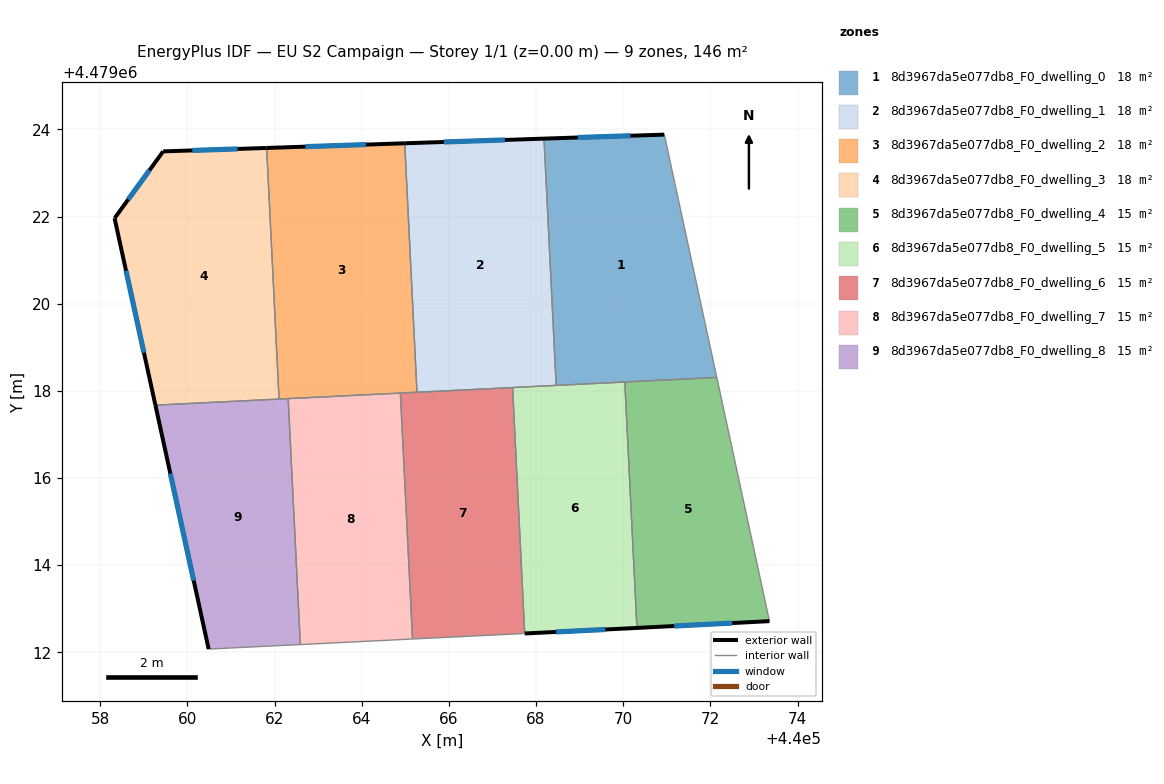
=== STOREY PLAN SPEC (per zone: floor XY polygon, exterior-wall plan segments, windows/doors) ===
zone 1: 8d3967da5e077db8_F0_dwelling_0  (18.2 m²)
  floor: (440072.15, 4479018.31) (440070.94, 4479023.88) (440068.18, 4479023.79) (440068.46, 4479018.13)
  exterior wall: (440068.18, 4479023.79) – (440070.94, 4479023.88)  [2.8 m]
    window: (440068.96, 4479023.81) – (440070.17, 4479023.85)  [1.6 m²]
  interior walls: 4
zone 2: 8d3967da5e077db8_F0_dwelling_1  (18.2 m²)
  floor: (440068.46, 4479018.13) (440068.18, 4479023.79) (440064.99, 4479023.68) (440065.27, 4479017.97)
  exterior wall: (440064.99, 4479023.68) – (440068.18, 4479023.79)  [3.2 m]
    window: (440065.88, 4479023.71) – (440067.29, 4479023.76)  [1.8 m²]
  interior walls: 4
zone 3: 8d3967da5e077db8_F0_dwelling_2  (18.2 m²)
  floor: (440065.27, 4479017.97) (440064.99, 4479023.68) (440061.82, 4479023.57) (440062.10, 4479017.81)
  exterior wall: (440061.82, 4479023.57) – (440064.99, 4479023.68)  [3.2 m]
    window: (440062.71, 4479023.60) – (440064.10, 4479023.65)  [1.8 m²]
  interior walls: 5
zone 4: 8d3967da5e077db8_F0_dwelling_3  (18.2 m²)
  floor: (440062.10, 4479017.81) (440061.82, 4479023.57) (440059.44, 4479023.50) (440058.33, 4479021.96) (440059.27, 4479017.67)
  exterior wall: (440059.27, 4479017.67) – (440058.33, 4479021.96)  [4.4 m]
    window: (440059.00, 4479018.88) – (440058.59, 4479020.76)  [2.5 m²]
  exterior wall: (440058.33, 4479021.96) – (440059.44, 4479023.50)  [1.9 m]
    window: (440058.64, 4479022.39) – (440059.13, 4479023.06)  [1.1 m²]
  exterior wall: (440059.44, 4479023.50) – (440061.82, 4479023.57)  [2.4 m]
    window: (440060.11, 4479023.52) – (440061.15, 4479023.55)  [1.4 m²]
  interior walls: 2
zone 5: 8d3967da5e077db8_F0_dwelling_4  (14.6 m²)
  floor: (440073.36, 4479012.72) (440072.15, 4479018.31) (440070.04, 4479018.20) (440070.32, 4479012.56)
  exterior wall: (440073.36, 4479012.72) – (440070.32, 4479012.56)  [3.0 m]
    window: (440072.50, 4479012.67) – (440071.17, 4479012.60)  [1.8 m²]
  interior walls: 3
zone 6: 8d3967da5e077db8_F0_dwelling_5  (14.6 m²)
  floor: (440070.32, 4479012.56) (440070.04, 4479018.20) (440067.46, 4479018.08) (440067.74, 4479012.43)
  exterior wall: (440070.32, 4479012.56) – (440067.74, 4479012.43)  [2.6 m]
    window: (440069.59, 4479012.52) – (440068.46, 4479012.47)  [1.5 m²]
  interior walls: 4
zone 7: 8d3967da5e077db8_F0_dwelling_6  (14.6 m²)
  floor: (440067.74, 4479012.43) (440067.46, 4479018.08) (440064.89, 4479017.95) (440065.17, 4479012.31)
  interior walls: 5
zone 8: 8d3967da5e077db8_F0_dwelling_7  (14.6 m²)
  floor: (440065.17, 4479012.31) (440064.89, 4479017.95) (440062.31, 4479017.82) (440062.59, 4479012.18)
  interior walls: 4
zone 9: 8d3967da5e077db8_F0_dwelling_8  (14.6 m²)
  floor: (440062.59, 4479012.18) (440062.31, 4479017.82) (440059.27, 4479017.67) (440060.49, 4479012.08)
  exterior wall: (440060.49, 4479012.08) – (440059.27, 4479017.67)  [5.7 m]
    window: (440060.14, 4479013.65) – (440059.61, 4479016.10)  [3.3 m²]
  interior walls: 4

=== DERIVED (storey summary) ===
Building: EU S2 Campaign
Storey: 1 of 1  (floor level z = 0.00 m)
Storey gross floor area: 145.7 m²
Zones on this storey: 9
  - 8d3967da5e077db8_F0_dwelling_0: floor 18.2 m²; exterior wall 2.8 m (8.3 m²); 1 window(s) 1.6 m²; WWR 19.2%
  - 8d3967da5e077db8_F0_dwelling_1: floor 18.2 m²; exterior wall 3.2 m (9.6 m²); 1 window(s) 1.8 m²; WWR 19.2%
  - 8d3967da5e077db8_F0_dwelling_2: floor 18.2 m²; exterior wall 3.2 m (9.5 m²); 1 window(s) 1.8 m²; WWR 19.2%
  - 8d3967da5e077db8_F0_dwelling_3: floor 18.2 m²; exterior wall 8.7 m (26.0 m²); 3 window(s) 5.0 m²; WWR 19.2%
  - 8d3967da5e077db8_F0_dwelling_4: floor 14.6 m²; exterior wall 3.0 m (9.1 m²); 1 window(s) 1.8 m²; WWR 19.2%
  - 8d3967da5e077db8_F0_dwelling_5: floor 14.6 m²; exterior wall 2.6 m (7.7 m²); 1 window(s) 1.5 m²; WWR 19.2%
  - 8d3967da5e077db8_F0_dwelling_6: floor 14.6 m²
  - 8d3967da5e077db8_F0_dwelling_7: floor 14.6 m²
  - 8d3967da5e077db8_F0_dwelling_8: floor 14.6 m²; exterior wall 5.7 m (17.2 m²); 1 window(s) 3.3 m²; WWR 19.2%
Zone adjacency (shared interzone walls):
  - 8d3967da5e077db8_F0_dwelling_0 ↔ 8d3967da5e077db8_F0_dwelling_1
  - 8d3967da5e077db8_F0_dwelling_0 ↔ 8d3967da5e077db8_F0_dwelling_4
  - 8d3967da5e077db8_F0_dwelling_0 ↔ 8d3967da5e077db8_F0_dwelling_5
  - 8d3967da5e077db8_F0_dwelling_1 ↔ 8d3967da5e077db8_F0_dwelling_2
  - 8d3967da5e077db8_F0_dwelling_1 ↔ 8d3967da5e077db8_F0_dwelling_5
  - 8d3967da5e077db8_F0_dwelling_1 ↔ 8d3967da5e077db8_F0_dwelling_6
  - 8d3967da5e077db8_F0_dwelling_2 ↔ 8d3967da5e077db8_F0_dwelling_3
  - 8d3967da5e077db8_F0_dwelling_2 ↔ 8d3967da5e077db8_F0_dwelling_6
  - 8d3967da5e077db8_F0_dwelling_2 ↔ 8d3967da5e077db8_F0_dwelling_7
  - 8d3967da5e077db8_F0_dwelling_2 ↔ 8d3967da5e077db8_F0_dwelling_8
  - 8d3967da5e077db8_F0_dwelling_3 ↔ 8d3967da5e077db8_F0_dwelling_8
  - 8d3967da5e077db8_F0_dwelling_4 ↔ 8d3967da5e077db8_F0_dwelling_5
  - 8d3967da5e077db8_F0_dwelling_5 ↔ 8d3967da5e077db8_F0_dwelling_6
  - 8d3967da5e077db8_F0_dwelling_6 ↔ 8d3967da5e077db8_F0_dwelling_7
  - 8d3967da5e077db8_F0_dwelling_7 ↔ 8d3967da5e077db8_F0_dwelling_8